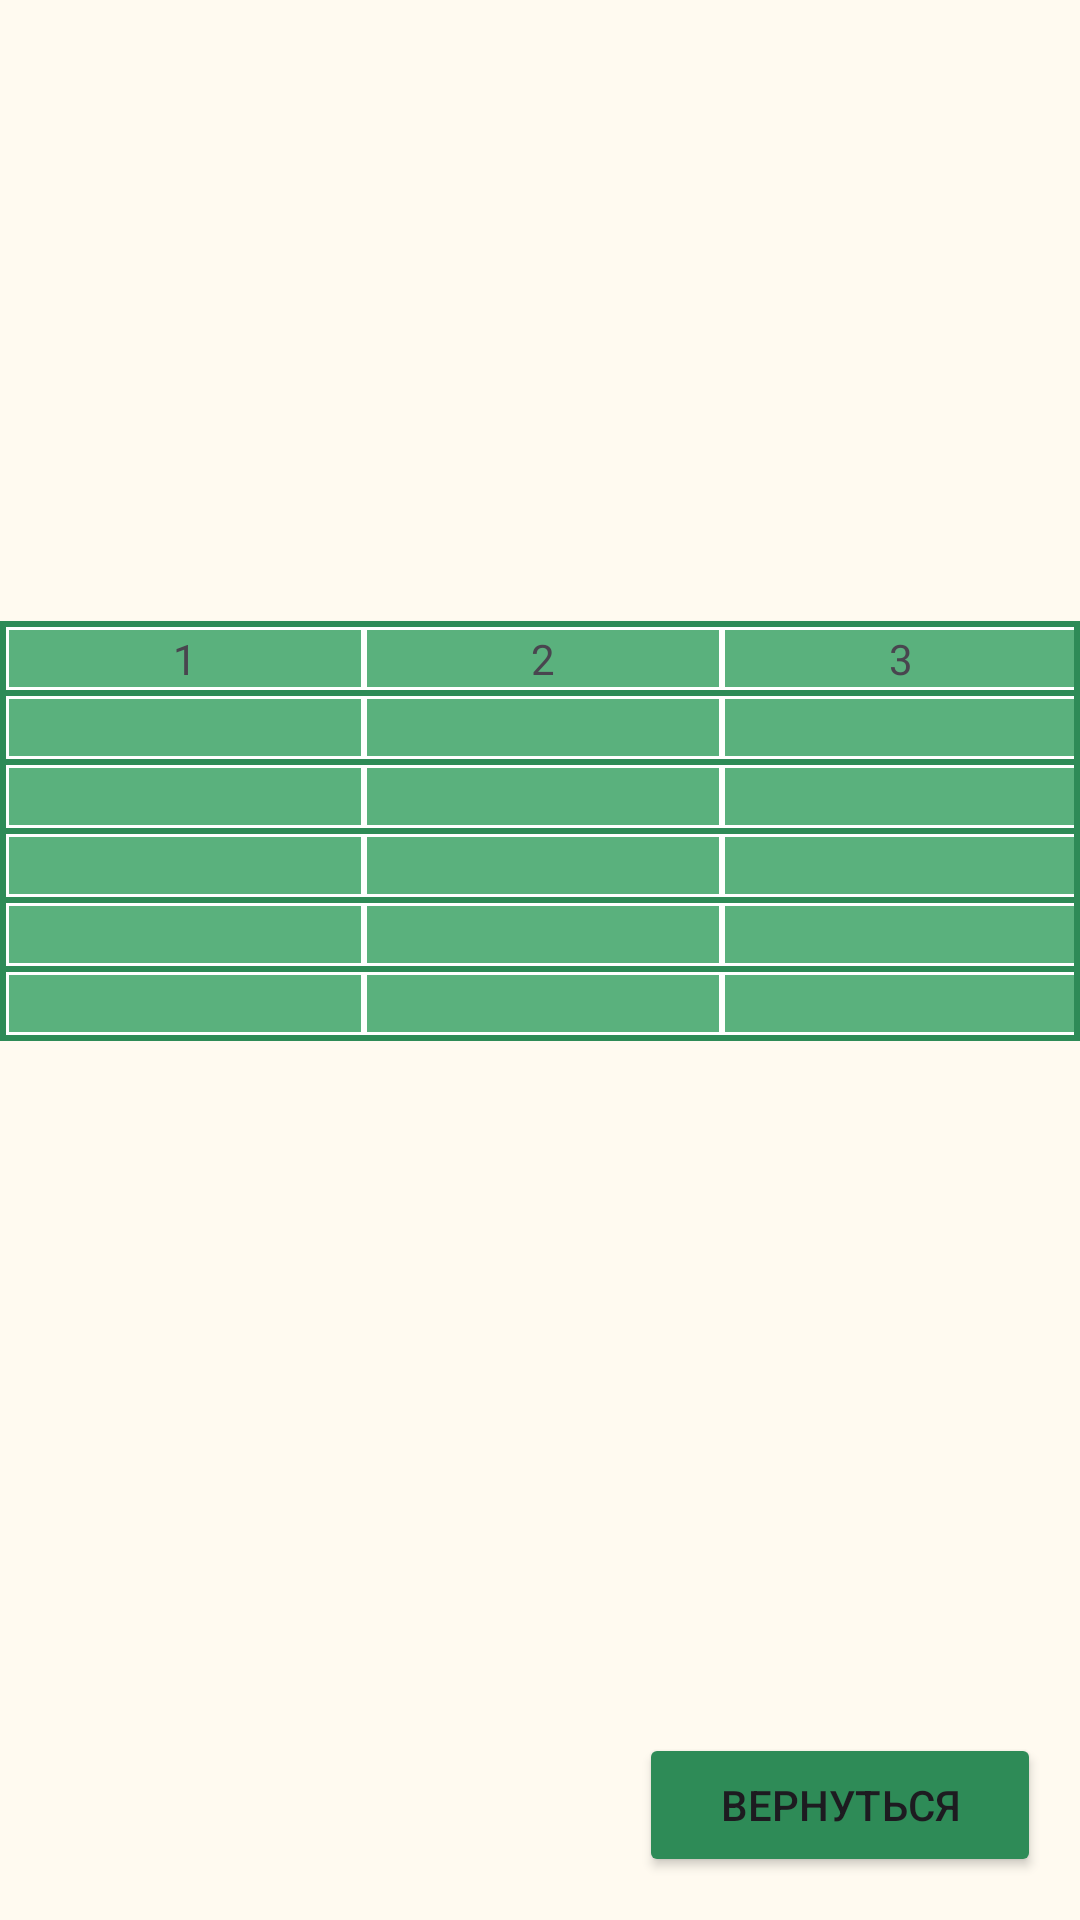

Produce the Android XML layout that renders to this screen, including the resource entries it uses.
<!-- AndroidManifest.xml: application theme Theme.Requests_repair -->
<!-- res/layout/activity_main3.xml -->
<?xml version="1.0" encoding="utf-8"?>
<androidx.constraintlayout.widget.ConstraintLayout xmlns:android="http://schemas.android.com/apk/res/android"
    xmlns:app="http://schemas.android.com/apk/res-auto"
    xmlns:tools="http://schemas.android.com/tools"
    android:id="@+id/main"
    android:layout_width="match_parent"
    android:layout_height="match_parent"
    android:background="#FFFAF0"
    tools:context=".MainActivity3">

    <Button
        android:id="@+id/button8"
        android:layout_width="134dp"
        android:layout_height="48dp"
        android:backgroundTint="#2E8B57"
        android:onClick="onClick_Backback"
        android:text="Вернуться"
        app:layout_constraintBottom_toBottomOf="parent"
        app:layout_constraintEnd_toEndOf="parent"
        app:layout_constraintHorizontal_bias="0.942"
        app:layout_constraintStart_toStartOf="parent"
        app:layout_constraintTop_toTopOf="parent"
        app:layout_constraintVertical_bias="0.976" />

    <TextView
        android:id="@+id/textView3"
        android:layout_width="wrap_content"
        android:layout_height="wrap_content"
        android:textSize="34sp"
        app:layout_constraintBottom_toBottomOf="parent"
        app:layout_constraintEnd_toEndOf="parent"
        app:layout_constraintHorizontal_bias="0.498"
        app:layout_constraintStart_toStartOf="parent"
        app:layout_constraintTop_toTopOf="parent"
        app:layout_constraintVertical_bias="0.039" />

    <TableLayout
        android:id="@+id/table"
        android:layout_width="match_parent"
        android:layout_height="wrap_content"
        android:background="#2E8B57"
        android:padding="1dp"
        android:stretchColumns="*"
        app:layout_constraintBottom_toBottomOf="parent"
        app:layout_constraintEnd_toEndOf="parent"
        app:layout_constraintHorizontal_bias="0.0"
        app:layout_constraintStart_toStartOf="parent"
        app:layout_constraintTop_toTopOf="parent"
        app:layout_constraintVertical_bias="0.414"
        tools:ignore="MissingConstraints">

        <TableRow
            android:layout_margin="1dp"
            android:background="#FFFFFF">

            <TextView
                android:layout_margin="1dp"
                android:background="#5AB17D"
                android:gravity="center"
                android:text="1" />

            <TextView
                android:layout_margin="1dp"
                android:background="#5AB17D"
                android:gravity="center"
                android:text="2" />

            <TextView
                android:layout_margin="1dp"
                android:background="#5AB17D"
                android:gravity="center"
                android:text="3" />
        </TableRow>

        <TableRow
            android:layout_margin="1dp"
            android:background="#FFFFFF">

            <TextView
                android:layout_margin="1dp"
                android:background="#5AB17D"
                android:gravity="center"
                android:text=" " />

            <TextView
                android:layout_margin="1dp"
                android:background="#5AB17D"
                android:gravity="center"
                android:text=" " />

            <TextView
                android:layout_margin="1dp"
                android:background="#5AB17D"
                android:gravity="center"
                android:text=" " />
        </TableRow>

        <TableRow
            android:layout_margin="1dp"
            android:background="#FFFFFF">

            <TextView
                android:layout_margin="1dp"
                android:background="#5AB17D"
                android:gravity="center"
                android:text=" " />

            <TextView
                android:layout_margin="1dp"
                android:background="#5AB17D"
                android:gravity="center"
                android:text=" " />

            <TextView
                android:layout_margin="1dp"
                android:background="#5AB17D"
                android:gravity="center"
                android:text=" " />
        </TableRow>

        <TableRow
            android:layout_margin="1dp"
            android:background="#FFFFFF">

            <TextView
                android:layout_margin="1dp"
                android:background="#5AB17D"
                android:gravity="center"
                android:text=" " />

            <TextView
                android:layout_margin="1dp"
                android:background="#5AB17D"
                android:gravity="center"
                android:text=" " />

            <TextView
                android:layout_margin="1dp"
                android:background="#5AB17D"
                android:gravity="center"
                android:text=" " />
        </TableRow>

        <TableRow
            android:layout_margin="1dp"
            android:background="#FFFFFF">

            <TextView
                android:layout_margin="1dp"
                android:background="#5AB17D"
                android:gravity="center"
                android:text=" " />

            <TextView
                android:layout_margin="1dp"
                android:background="#5AB17D"
                android:gravity="center"
                android:text=" " />

            <TextView
                android:layout_margin="1dp"
                android:background="#5AB17D"
                android:gravity="center"
                android:text=" " />
        </TableRow>

        <TableRow
            android:layout_margin="1dp"
            android:background="#FFFFFF">

            <TextView
                android:layout_margin="1dp"
                android:background="#5AB17D"
                android:gravity="center"
                android:text=" " />

            <TextView
                android:layout_margin="1dp"
                android:background="#5AB17D"
                android:gravity="center"
                android:text=" " />

            <TextView
                android:layout_margin="1dp"
                android:background="#5AB17D"
                android:gravity="center"
                android:text=" " />
        </TableRow>
    </TableLayout>

    <Button
        android:id="@+id/button9"
        android:layout_width="wrap_content"
        android:layout_height="wrap_content"
        android:layout_marginBottom="280dp"
        android:backgroundTint="#2E8B57"
        android:text="Поиск"
        android:visibility="invisible"
        app:layout_constraintBottom_toBottomOf="parent"
        app:layout_constraintEnd_toEndOf="parent"
        app:layout_constraintHorizontal_bias="0.95"
        app:layout_constraintStart_toStartOf="parent" />

    <EditText
        android:id="@+id/editTextText2"
        android:layout_width="221dp"
        android:layout_height="44dp"
        android:ems="10"
        android:inputType="text"
        android:visibility="invisible"
        app:layout_constraintBottom_toBottomOf="parent"
        app:layout_constraintEnd_toEndOf="parent"
        app:layout_constraintHorizontal_bias="0.084"
        app:layout_constraintStart_toStartOf="parent"
        app:layout_constraintTop_toTopOf="parent"
        app:layout_constraintVertical_bias="0.606" />
</androidx.constraintlayout.widget.ConstraintLayout>
<!-- resources referenced by this layout -->
<resources>
  <style name="Theme.Requests_repair" parent="Base.Theme.Requests_repair" />
  <style name="Base.Theme.Requests_repair" parent="Theme.Material3.DayNight.NoActionBar">
          
          
      </style>
</resources>
